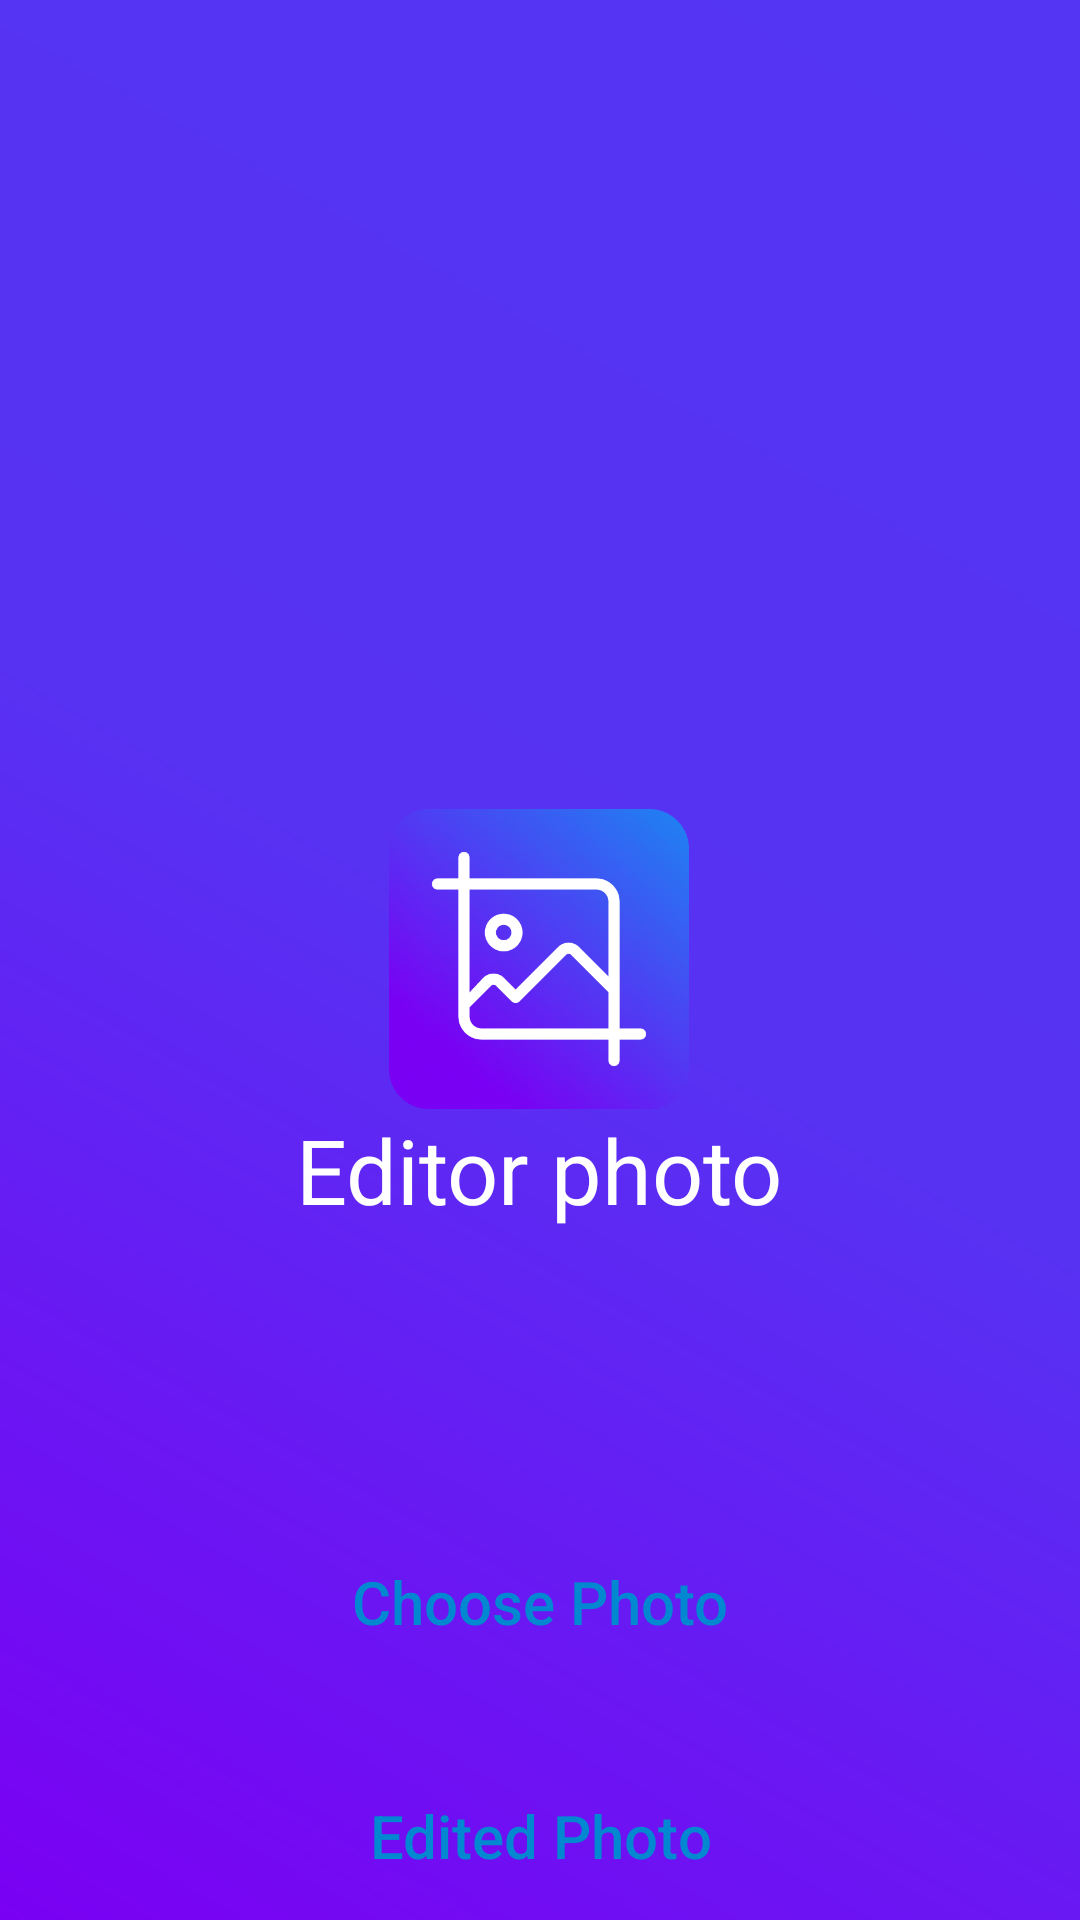

The Android layout XML behind this screen, and the referenced resources:
<!-- AndroidManifest.xml: application theme Theme.EditorPhoto -->
<!-- res/layout/fragment_main.xml -->
<?xml version="1.0" encoding="utf-8"?>
<layout xmlns:android="http://schemas.android.com/apk/res/android">


    <RelativeLayout
        android:layout_width="match_parent"
        android:layout_height="match_parent"
        android:background="@drawable/background">

        <RelativeLayout
            android:id="@+id/rl1"
            android:layout_width="wrap_content"
            android:layout_height="wrap_content"
            android:layout_centerInParent="true">

            <ImageView
                android:id="@+id/img"
                android:layout_width="100dp"
                android:src="@drawable/icon"
                android:layout_height="100dp"
                android:background="@null"
                android:layout_centerInParent="true" />

            <TextView
                android:layout_below="@id/img"
                android:layout_width="wrap_content"
                android:layout_height="wrap_content"
                android:layout_centerHorizontal="true"
                android:text="Editor photo"
                android:layout_marginTop="40dp"
                android:textColor="@color/white"
                android:textSize="30dp" />
        </RelativeLayout>

        <RelativeLayout
            android:layout_width="wrap_content"
            android:layout_height="wrap_content"
            android:layout_below="@id/rl1"
            android:layout_centerHorizontal="true"
            android:layout_marginTop="100dp">

            <androidx.appcompat.widget.AppCompatButton
                android:id="@+id/btn_choose"
                android:layout_width="300dp"
                android:layout_height="wrap_content"
                android:layout_centerHorizontal="true"
                android:background="@drawable/button_shape"
                android:text="Choose Photo"
                android:textAllCaps="false"
                android:textSize="20dp"
                android:textColor="#0288D1" />

            <androidx.appcompat.widget.AppCompatButton
                android:id="@+id/btn_edited"
                android:layout_width="300dp"
                android:textSize="20dp"
                android:layout_height="wrap_content"
                android:layout_below="@id/btn_choose"
                android:layout_centerHorizontal="true"
                android:layout_marginTop="30dp"
                android:background="@drawable/button_shape"
                android:text="Edited Photo"
                android:textAllCaps="false"
                android:textColor="#0288D1" />
        </RelativeLayout>

    </RelativeLayout>
</layout>
<!-- resources referenced by this layout -->
<resources>
  <!-- drawable background (drawable) -->
  <?xml version="1.0" encoding="utf-8"?>
  <shape xmlns:android="http://schemas.android.com/apk/res/android">
      <solid android:color="@color/black" />
      <gradient
          android:angle="45"
          android:centerColor="#5732F3"
          android:endColor="#5435F3"
          android:startColor="#7A00F3" />
  
  </shape>
  <!-- drawable icon: png bitmap (drawable-xxhdpi, 209144 bytes) -->
  <style name="Theme.EditorPhoto" parent="Theme.MaterialComponents.DayNight.DarkActionBar">
          
          <item name="colorPrimary">@color/purple_500</item>
          <item name="colorPrimaryVariant">@color/purple_700</item>
          <item name="colorOnPrimary">@color/white</item>
          
          <item name="colorSecondary">@color/teal_200</item>
          <item name="colorSecondaryVariant">@color/teal_700</item>
          <item name="colorOnSecondary">@color/black</item>
          
          <item name="android:statusBarColor" tools:targetApi="l">?attr/colorPrimaryVariant</item>
          
      </style>
  <!-- not gathered from this repository: default colours our renderer supplied (Android Studio template values) -->
  <color name="purple_500">#FF6200EE</color>
  <color name="purple_700">#FF3700B3</color>
  <color name="teal_200">#FF03DAC5</color>
  <color name="teal_700">#FF018786</color>
  <color name="black">#FF000000</color>
  <color name="white">#FFFFFFFF</color>
</resources>
